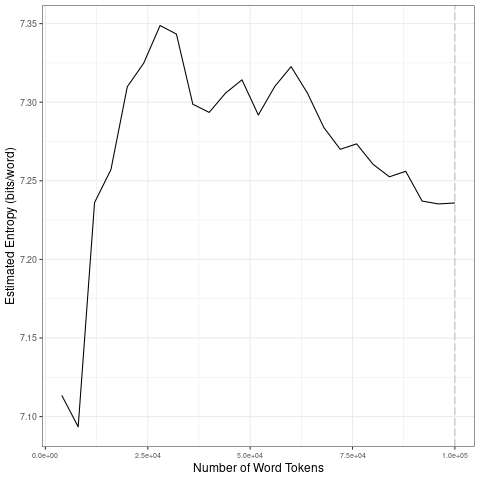

The data file committed next to this chart (first rows):
file, entropy.Corpus.Size, entropy.Entropy, sd.Corpus.Size, sd.SD
data/covid-clean/2020_by_es/2020-04-11_t…, 4000, 7.113, 20000, 0.09413
data/covid-clean/2020_by_es/2020-04-11_t…, 8000, 7.094, 40000, 0.02516
data/covid-clean/2020_by_es/2020-04-11_t…, 12000, 7.236, 60000, 0.01138
data/covid-clean/2020_by_es/2020-04-11_t…, 16000, 7.257, 80000, 0.01725
data/covid-clean/2020_by_es/2020-04-11_t…, 20000, 7.31, 1e+05, 0.01007
data/covid-clean/2020_by_es/2020-04-11_t…, 24000, 7.325, 20000, 0.09413
data/covid-clean/2020_by_es/2020-04-11_t…, 28000, 7.349, 40000, 0.02516
data/covid-clean/2020_by_es/2020-04-11_t…, 32000, 7.343, 60000, 0.01138
data/covid-clean/2020_by_es/2020-04-11_t…, 36000, 7.299, 80000, 0.01725
data/covid-clean/2020_by_es/2020-04-11_t…, 40000, 7.293, 1e+05, 0.01007
data/covid-clean/2020_by_es/2020-04-11_t…, 44000, 7.306, 20000, 0.09413
data/covid-clean/2020_by_es/2020-04-11_t…, 48000, 7.314, 40000, 0.02516
data/covid-clean/2020_by_es/2020-04-11_t…, 52000, 7.292, 60000, 0.01138
data/covid-clean/2020_by_es/2020-04-11_t…, 56000, 7.31, 80000, 0.01725
data/covid-clean/2020_by_es/2020-04-11_t…, 60000, 7.323, 1e+05, 0.01007
data/covid-clean/2020_by_es/2020-04-11_t…, 64000, 7.306, 20000, 0.09413
data/covid-clean/2020_by_es/2020-04-11_t…, 68000, 7.284, 40000, 0.02516
data/covid-clean/2020_by_es/2020-04-11_t…, 72000, 7.27, 60000, 0.01138
data/covid-clean/2020_by_es/2020-04-11_t…, 76000, 7.273, 80000, 0.01725
data/covid-clean/2020_by_es/2020-04-11_t…, 80000, 7.261, 1e+05, 0.01007
data/covid-clean/2020_by_es/2020-04-11_t…, 84000, 7.253, 20000, 0.09413
data/covid-clean/2020_by_es/2020-04-11_t…, 88000, 7.256, 40000, 0.02516
data/covid-clean/2020_by_es/2020-04-11_t…, 92000, 7.237, 60000, 0.01138
data/covid-clean/2020_by_es/2020-04-11_t…, 96000, 7.235, 80000, 0.01725
data/covid-clean/2020_by_es/2020-04-11_t…, 1e+05, 7.236, 1e+05, 0.01007
